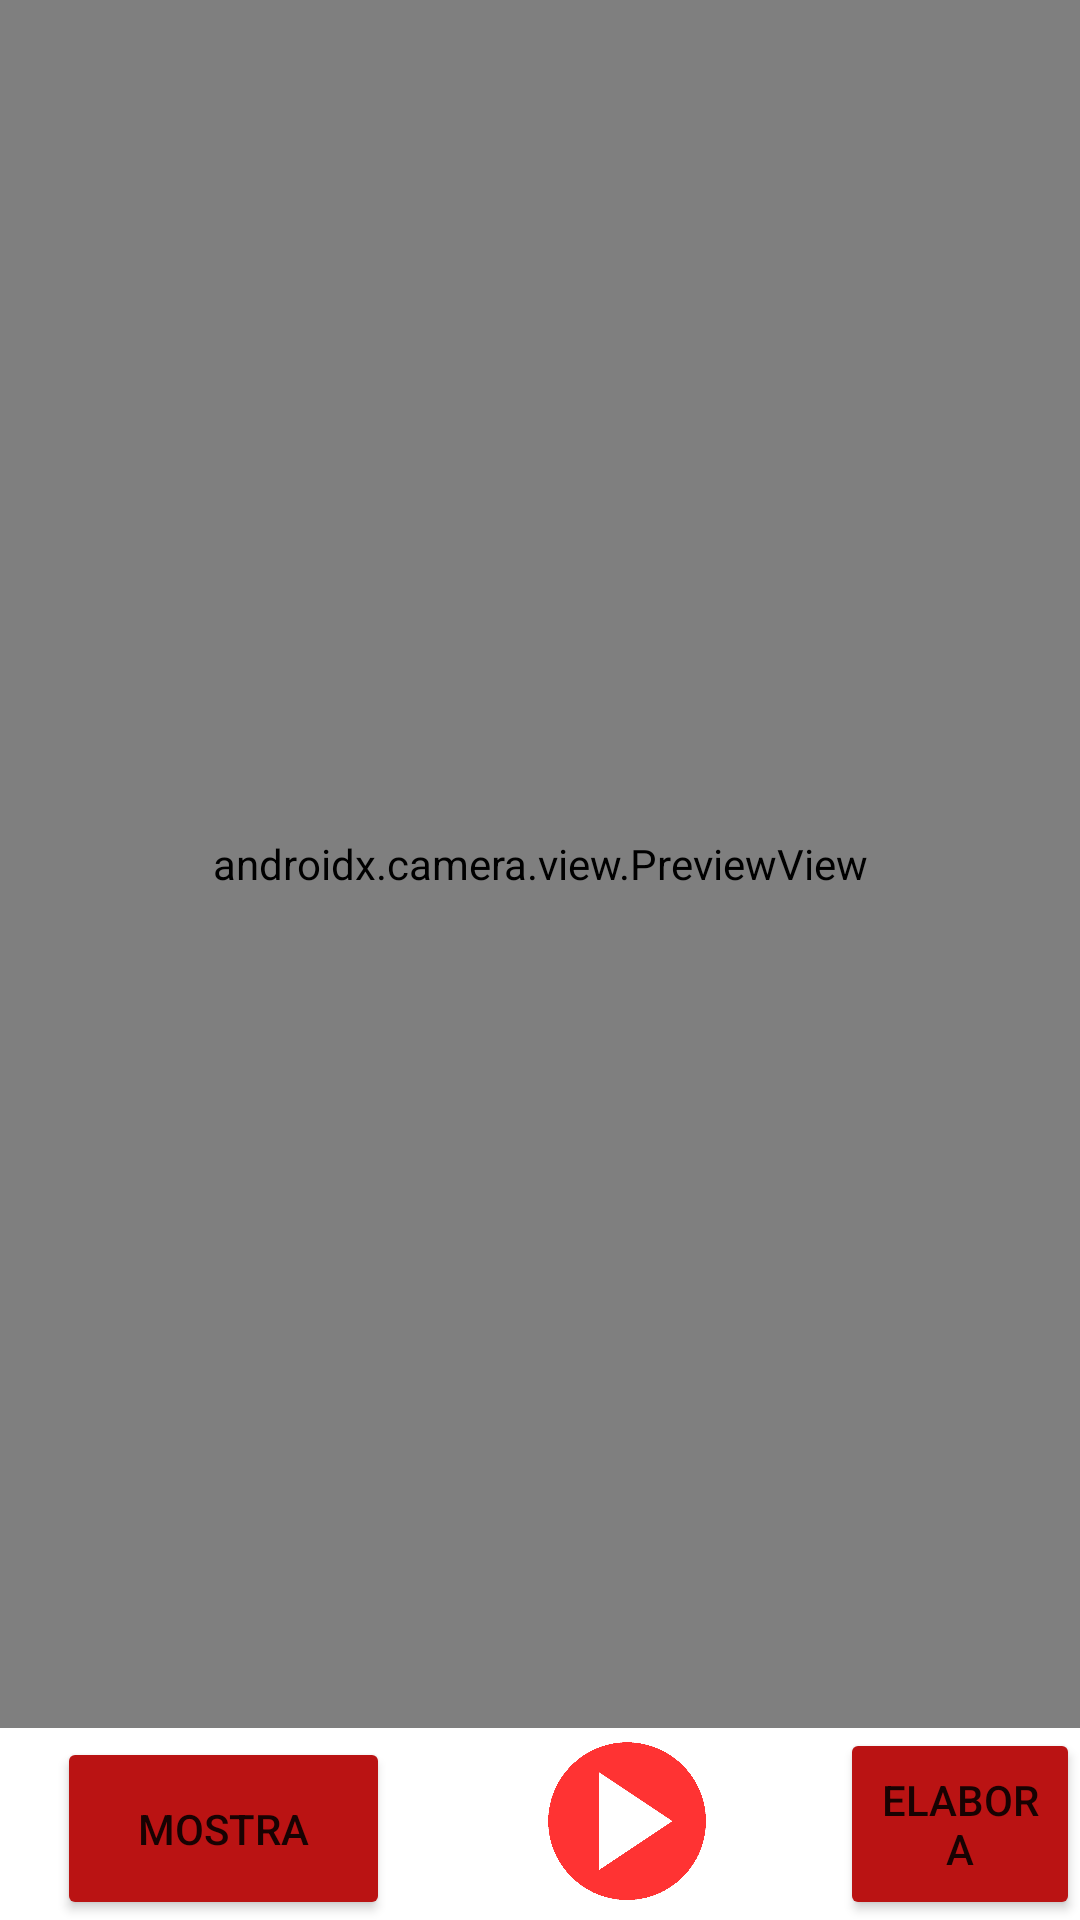

Write the Android layout XML for this screen, with the resource values it uses.
<!-- AndroidManifest.xml: activity theme Theme.Es_Sistemi_Digitali.NoActionBar -->
<!-- res/layout/activity_video.xml -->
<?xml version="1.0" encoding="utf-8"?>
<androidx.constraintlayout.widget.ConstraintLayout xmlns:android="http://schemas.android.com/apk/res/android"    xmlns:app="http://schemas.android.com/apk/res-auto"    xmlns:tools="http://schemas.android.com/tools"    android:layout_width="match_parent"
    android:layout_height="match_parent"
    tools:context=".MainActivity">
    <LinearLayout
        android:layout_width="match_parent"
        android:layout_height="0dp"
        android:orientation="vertical"
        android:weightSum="100"
        app:layout_constraintBottom_toBottomOf="parent"
        app:layout_constraintEnd_toEndOf="parent"
        app:layout_constraintStart_toStartOf="parent"
        app:layout_constraintTop_toTopOf="parent">

        <androidx.camera.view.PreviewView
            android:id="@+id/previewView"
            android:layout_width="match_parent"
            android:layout_height="0dp"
            android:layout_weight="90" />
        <RelativeLayout
            android:layout_width="match_parent"
            android:layout_height="0dp"
            android:orientation="horizontal"
            android:layout_weight="10"
            app:layout_constraintBottom_toBottomOf="parent"
            app:layout_constraintEnd_toEndOf="parent"
            app:layout_constraintStart_toStartOf="parent"
            app:layout_constraintTop_toTopOf="parent">


            <Button
                android:id="@+id/mostra"
                android:layout_width="111dp"
                android:layout_height="70dp"
                android:layout_alignParentStart="true"
                android:layout_alignParentTop="true"
                android:layout_marginStart="19dp"
                android:layout_marginTop="3dp"
                android:backgroundTint="@color/button"
                android:text="@string/mostra"
                app:cornerRadius="20dp"
                app:strokeColor="@color/black"
                app:strokeWidth="5dp" />

            <Button
                android:id="@+id/analysis_bt"
                android:layout_width="111dp"
                android:layout_height="match_parent"
                android:layout_alignParentStart="true"
                android:layout_alignParentTop="true"
                android:layout_marginStart="280dp"
                android:layout_marginTop="0dp"
                android:backgroundTint="@color/button"
                android:text="@string/analysis_bt"
                app:cornerRadius="20dp"
                app:strokeColor="@color/black"
                app:strokeWidth="5dp" />


            <ImageButton
                android:id="@+id/bRecord"
                android:layout_width="138dp"
                android:layout_height="68dp"
                android:layout_alignParentStart="true"
                android:layout_alignParentBottom="true"
                android:layout_marginStart="140dp"
                android:layout_marginBottom="2dp"
                android:background="#00FFFFFF"
                android:scaleType="centerInside"
                app:layout_constraintBottom_toBottomOf="parent"
                app:srcCompat="@drawable/start" />


        </RelativeLayout>
    </LinearLayout>
</androidx.constraintlayout.widget.ConstraintLayout>
<!-- resources referenced by this layout -->
<resources>
  <color name="black">#FF000000</color>
  <color name="button">#BA1313</color>
  <!-- drawable start: png bitmap (drawable, 34913 bytes) -->
  <string name="analysis_bt">elabora</string>
  <string name="mostra">mostra</string>
  <style name="Theme.Es_Sistemi_Digitali.NoActionBar">
          <item name="windowActionBar">false</item>
          <item name="windowNoTitle">true</item>
      </style>
</resources>
